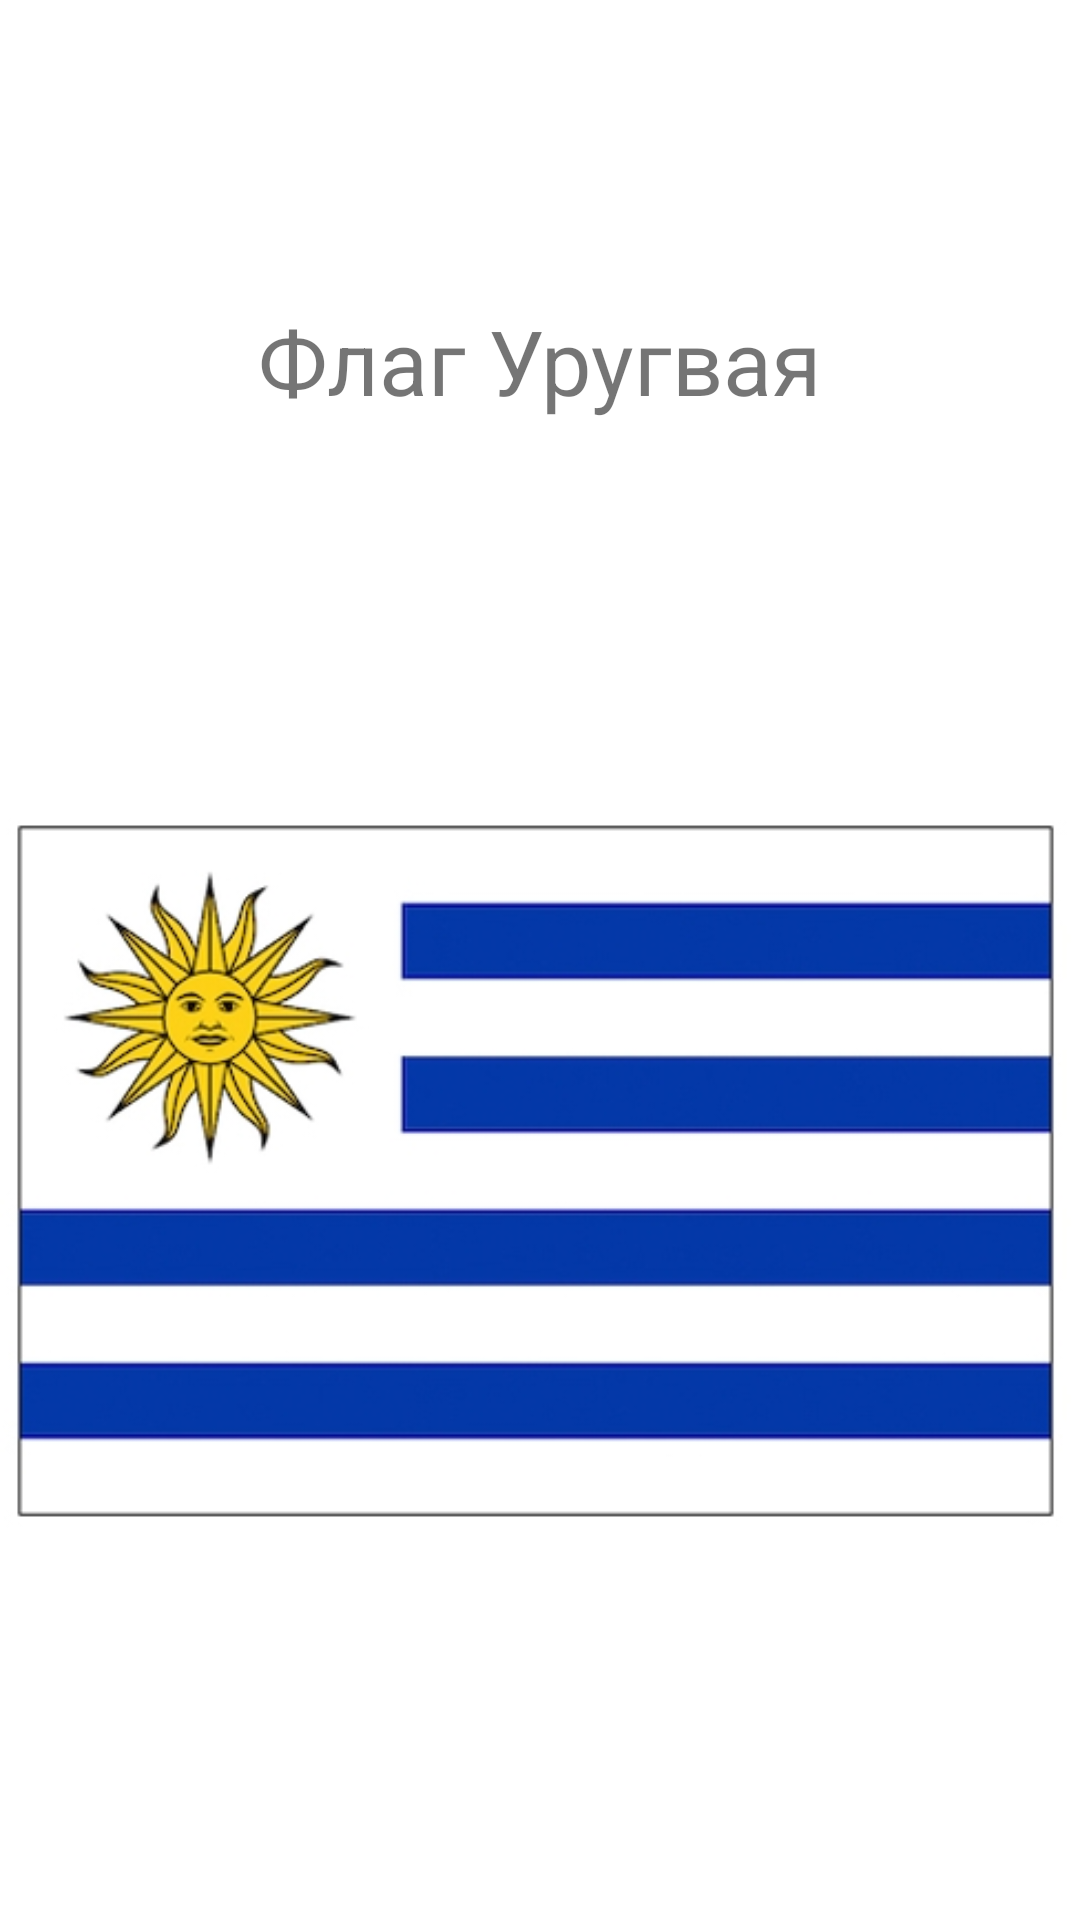

This screen was rendered from an Android layout file. Write that file and the resources it references.
<!-- AndroidManifest.xml: application theme Theme.MultiScreenMarinaVidyakina -->
<!-- res/layout/activity_urugvai.xml -->
<?xml version="1.0" encoding="utf-8"?>
<androidx.constraintlayout.widget.ConstraintLayout xmlns:android="http://schemas.android.com/apk/res/android"
    xmlns:app="http://schemas.android.com/apk/res-auto"
    xmlns:tools="http://schemas.android.com/tools"
    android:layout_width="match_parent"
    android:layout_height="match_parent"
    tools:context=".Urugvai">

    <TextView
        android:id="@+id/textView5"
        android:layout_width="wrap_content"
        android:layout_height="wrap_content"
        android:layout_marginTop="100dp"
        android:text="@string/Ur"
        android:textSize="30dp"
        app:layout_constraintEnd_toEndOf="parent"
        app:layout_constraintStart_toStartOf="parent"
        app:layout_constraintTop_toTopOf="parent" />

    <ImageView
        android:id="@+id/imageView5"
        android:layout_width="wrap_content"
        android:layout_height="wrap_content"
        app:layout_constraintBottom_toBottomOf="parent"
        app:layout_constraintEnd_toEndOf="parent"
        app:layout_constraintStart_toStartOf="parent"
        app:layout_constraintTop_toBottomOf="@id/textView5"
        app:srcCompat="@drawable/ur" />
</androidx.constraintlayout.widget.ConstraintLayout>
<!-- resources referenced by this layout -->
<resources>
  <!-- drawable ur: jpg bitmap (drawable, 58949 bytes) -->
  <string name="Ur">Флаг Уругвая</string>
  <style name="Theme.MultiScreenMarinaVidyakina" parent="Theme.MaterialComponents.DayNight.DarkActionBar">
          
          <item name="colorPrimary">@color/purple_500</item>
          <item name="colorPrimaryVariant">@color/purple_700</item>
          <item name="colorOnPrimary">@color/white</item>
          
          <item name="colorSecondary">@color/teal_200</item>
          <item name="colorSecondaryVariant">@color/teal_700</item>
          <item name="colorOnSecondary">@color/black</item>
          
          <item name="android:statusBarColor" tools:targetApi="l">?attr/colorPrimaryVariant</item>
          
      </style>
  <!-- not gathered from this repository: default colours our renderer supplied (Android Studio template values) -->
  <color name="purple_500">#FF6200EE</color>
  <color name="purple_700">#FF3700B3</color>
  <color name="teal_200">#FF03DAC5</color>
  <color name="teal_700">#FF018786</color>
  <color name="black">#FF000000</color>
  <color name="white">#FFFFFFFF</color>
</resources>
